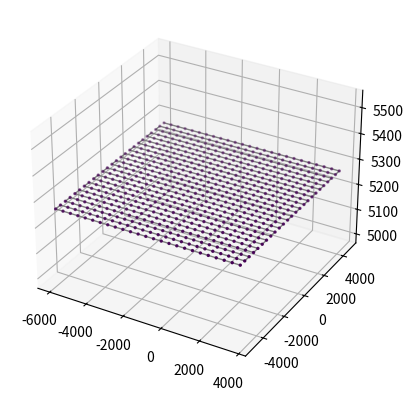

This chart was generated by the following Python code:
#%% Written by Doorgesh S Jokhun on 17.11.2020

# import math
import numpy as np
import matplotlib.pyplot as plt
import pandas as pd


#%% Initial parameters

initial_pos = (3642.9, -4930.1, 5264.5)
AF_Offset = 0

pos_along_X = (-6357.1, -4930.1, 5264.5)  # Any point along the X direction. Used together with the initial position to determine the direction vector of the X-axis.
unit_displacement_X = 400 #300   # Separation between the midpoint of successive plots along the X-axis

pos_along_Y = (3642.8, 5070, 5264.5)  # Any point along the Y direction. Used together with the initial position to determine the direction vector of the Y-axis.
unit_displacement_Y = 400 #300   # Separation between the midpoint of successive plots along the Y-axis

row_offset = 0 #150    # Distance along the X-axis between the expected position of a plot and the actual position when determined relative to a plot on the previous row

series_name = 'MDA100xSR'

#%% Final conditions - Choose one only, else last_pos will be used by default!
if 'last_pos' in locals(): del last_pos
if 'num_of_Cols_n_Rows' in locals(): del num_of_Cols_n_Rows
if 'dims_of_area_X_n_Y' in locals(): del dims_of_area_X_n_Y

# last_pos = (250.32,260.10,50.05)    # Last point to image

num_of_Cols_n_Rows = (25,25)    # Number of plots to image  along X and Y axes

# dims_of_area_X_n_Y = (300.23,260.12)    # lengths along X and Y from the initial position, within which plots are to be imaged


#%%

vec_X = np.subtract(pos_along_X,initial_pos)
UnitVec_X = vec_X / np.sqrt(np.dot(vec_X,vec_X))

vec_Y = np.subtract(pos_along_Y,initial_pos)
UnitVec_Y = vec_Y / np.sqrt(np.dot(vec_Y,vec_Y))


#%%
coordinates=[]
coord_name=[]

current_pos = np.array(initial_pos)
UnitVec_X_correction = 1
if 'num_of_Cols_n_Rows' in locals():
    for row in range(num_of_Cols_n_Rows[1]):
        if row%2 == 0 : num_of_Cols = num_of_Cols_n_Rows[0]
        else: 
            if row_offset!=0: num_of_Cols = num_of_Cols_n_Rows[0]-1
        for col in range(num_of_Cols):
            if col > 0:
                current_pos = current_pos + (UnitVec_X*unit_displacement_X)
            coordinates.append(current_pos.round(2))
            coord_name.append((series_name+'_'+str(row)+','+str(col)))
        current_pos = current_pos + (UnitVec_Y*unit_displacement_Y)-(UnitVec_X_correction*UnitVec_X*row_offset)
        UnitVec_X = -UnitVec_X
        UnitVec_X_correction = -UnitVec_X_correction
coordinates = np.array(coordinates)


# %%

ax = plt.axes(projection='3d')
ax.plot3D(coordinates[:,0],coordinates[:,1],coordinates[:,2], linewidth=1, c='gray')

ax.scatter3D(coordinates[:,0],coordinates[:,1],coordinates[:,2], s=8, c=coordinates[:,2], marker='.')



#%%

header=f'"Stage Memory List", Version 6.0\n 0, 0, 0, 0, 0, 0, 0, "microns", "microns"\n 0\n{coordinates.shape[0]}\n'
with open('coordinates.stg','w') as text: 
    text.writelines(header)
    for line_count in range (coordinates.shape[0]):
        text.writelines(f'"{coord_name[line_count]}", {coordinates[line_count,0]}, {coordinates[line_count,1]}, {coordinates[line_count,2]}, {AF_Offset}, 2.5, FALSE, -9999, TRUE, TRUE, 0, -1, ""\n')

    # text.writelines(stage_pos)
        # self.pos_format = '"{pos_info}", {pos_x}, {pos_y}, {pos_z}, 0, {pos_z}, FALSE, -9999, TRUE, TRUE, 0, -1, ""\n'


# %%

# %%

# %%

# %%
